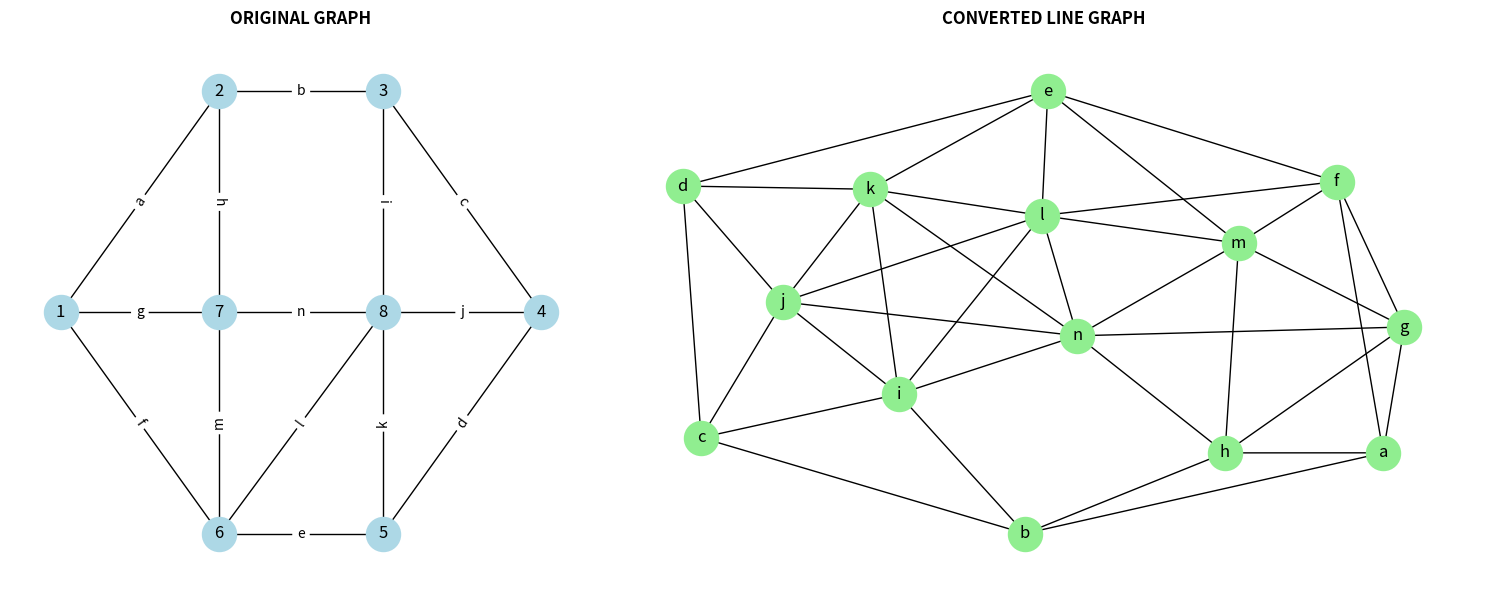

Recreate this plot in Python.
import networkx as nx
import matplotlib.pyplot as plt
G = nx.Graph()
pos = {
    1: (0, 5),        
    2: (3.3, 10),    
    3: (6.7, 10),    
    4: (10, 5),         
    5: (6.7, 0),    
    6: (3.3, 0),  
    7: (3.3, 5),       
    8: (6.7, 5)     
}
edges = [
    (1, 2, 'a'), (2, 3, 'b'), (3, 4, 'c'), 
    (4, 5, 'd'), (5, 6, 'e'), (6, 1, 'f'),
     (1, 7, 'g'), (2, 7, 'h'), (3, 8, 'i'), (4, 8, 'j'),
     (5, 8, 'k'), (6, 8, 'l'), (6, 7, 'm'), (7, 8, 'n')
]
G.add_nodes_from([1, 2, 3, 4, 5, 6, 7, 8])
G.add_weighted_edges_from(edges)
L = nx.line_graph(G)
labels_L = {e: G[e[0]][e[1]]['weight'] for e in L.nodes()}
pos_L = nx.kamada_kawai_layout(L)
fig, ax = plt.subplots(1, 2, figsize=(15, 6), gridspec_kw={'width_ratios': [1, 1.5]})
nx.draw(G, pos, with_labels=True, node_color='lightblue', node_size=600, ax=ax[0])
nx.draw_networkx_edge_labels(G, pos, edge_labels={(u,v):w for u,v,w in edges}, ax=ax[0])
ax[0].set_title("ORIGINAL GRAPH", pad=15, fontweight='bold')
nx.draw(L, pos_L, labels=labels_L, node_color='lightgreen', node_size=600, ax=ax[1])
ax[1].set_title("CONVERTED LINE GRAPH", pad=15, fontweight='bold')
plt.tight_layout()
plt.show()
